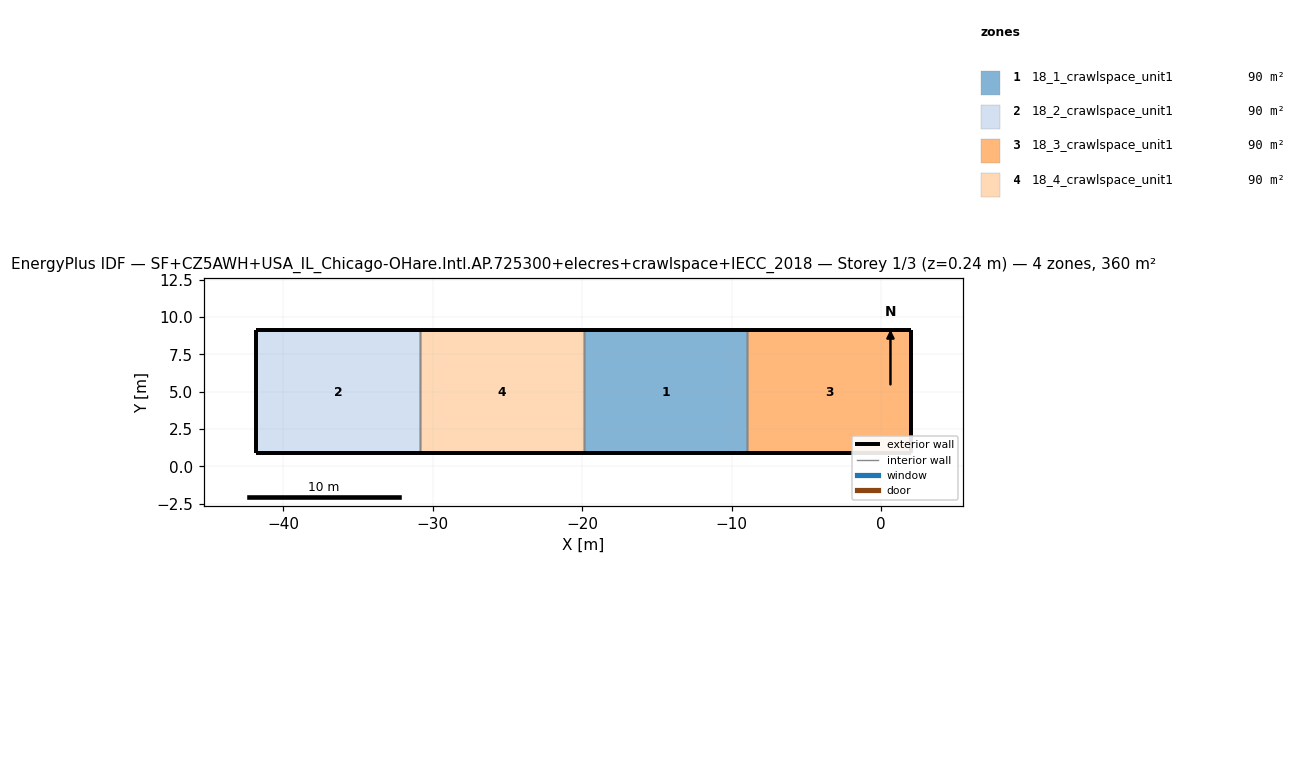
=== STOREY PLAN SPEC (per zone: floor XY polygon, exterior-wall plan segments, windows/doors) ===
zone 1: 18_1_crawlspace_unit1  (90.0 m²)
  floor: (-8.96, 0.88) (-19.91, 0.88) (-19.91, 9.10) (-8.96, 9.10)
  exterior wall: (-19.91, 0.88) – (-8.96, 0.88)  [11.0 m]
  exterior wall: (-8.96, 9.10) – (-19.91, 9.10)  [11.0 m]
  interior walls: 6
zone 2: 18_2_crawlspace_unit1  (90.0 m²)
  floor: (-30.87, 0.88) (-41.83, 0.88) (-41.83, 9.10) (-30.87, 9.10)
  exterior wall: (-41.83, 0.88) – (-30.87, 0.88)  [11.0 m]
  exterior wall: (-30.87, 9.10) – (-41.83, 9.10)  [11.0 m]
  exterior wall: (-41.83, 9.10) – (-41.83, 0.88)  [8.2 m]
  interior walls: 5
zone 3: 18_3_crawlspace_unit1  (90.0 m²)
  floor: (2.00, 0.88) (-8.96, 0.88) (-8.96, 9.10) (2.00, 9.10)
  exterior wall: (-8.96, 0.88) – (2.00, 0.88)  [11.0 m]
  exterior wall: (2.00, 0.88) – (2.00, 9.10)  [8.2 m]
  exterior wall: (2.00, 9.10) – (-8.96, 9.10)  [11.0 m]
  interior walls: 5
zone 4: 18_4_crawlspace_unit1  (90.0 m²)
  floor: (-19.91, 0.88) (-30.87, 0.88) (-30.87, 9.10) (-19.91, 9.10)
  exterior wall: (-30.87, 0.88) – (-19.91, 0.88)  [11.0 m]
  exterior wall: (-19.91, 9.10) – (-30.87, 9.10)  [11.0 m]
  interior walls: 6

=== DERIVED (storey summary) ===
Building: SF+CZ5AWH+USA_IL_Chicago-OHare.Intl.AP.725300+elecres+crawlspace+IECC_2018
Storey: 1 of 3  (floor level z = 0.24 m)
Storey gross floor area: 360.1 m²
Zones on this storey: 4
  - 18_1_crawlspace_unit1: floor 90.0 m²; exterior wall 21.9 m (3.0 m²); WWR 0.0%
  - 18_2_crawlspace_unit1: floor 90.0 m²; exterior wall 30.1 m (4.1 m²); WWR 0.0%
  - 18_3_crawlspace_unit1: floor 90.0 m²; exterior wall 30.1 m (4.1 m²); WWR 0.0%
  - 18_4_crawlspace_unit1: floor 90.0 m²; exterior wall 21.9 m (3.0 m²); WWR 0.0%
Zone adjacency (shared interzone walls):
  - 18_1_crawlspace_unit1 ↔ 18_3_crawlspace_unit1
  - 18_1_crawlspace_unit1 ↔ 18_4_crawlspace_unit1
  - 18_2_crawlspace_unit1 ↔ 18_4_crawlspace_unit1